Run: headless pygame with SDL's dummy video driver; simulated clock (each Clock.tick advances the game by its frame time, no real sleeping); random seed 0; keys injected as events and as key.get_pressed() state; no mouse input.
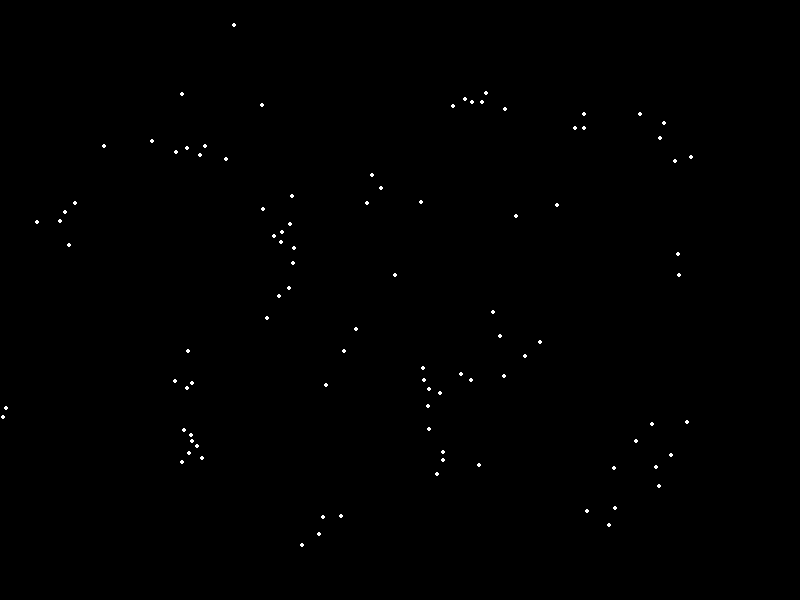
Frame 1 of 4 · flips 1–60 · no input
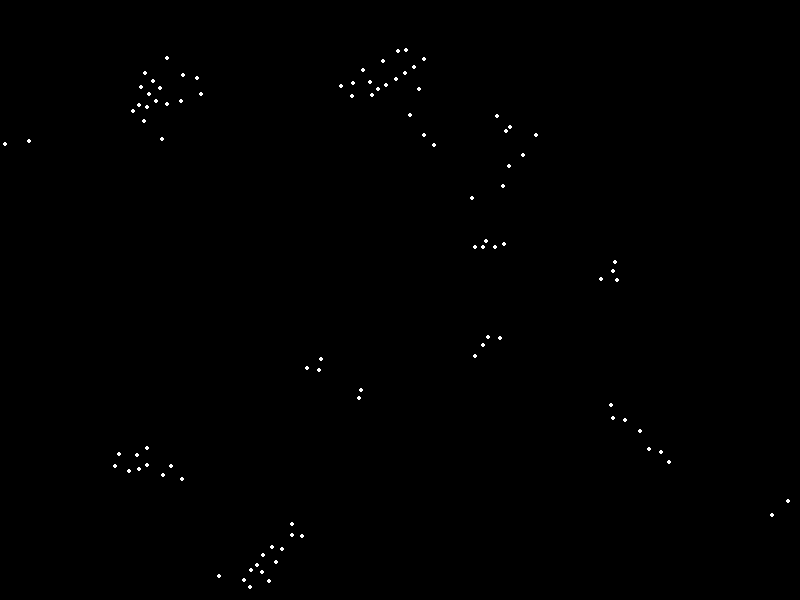
Frame 2 of 4 · flips 61–180 · tapped SPACE, RETURN · held RIGHT (→), D
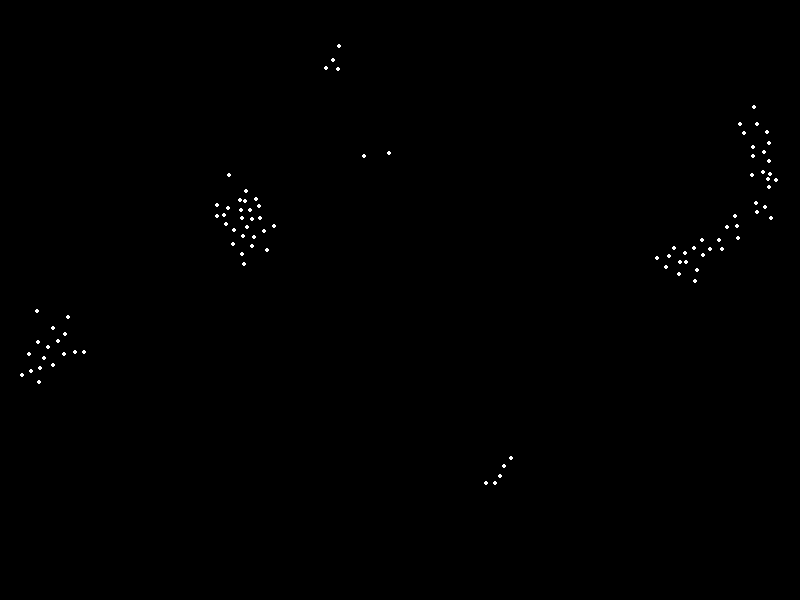
Frame 3 of 4 · flips 181–300 · held DOWN (↓), S
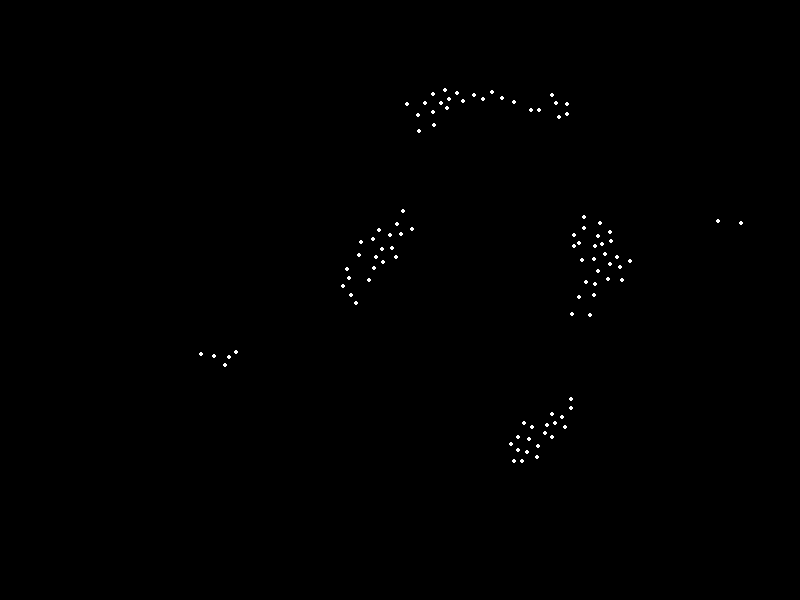
Frame 4 of 4 · flips 301–420 · held LEFT (←), A, UP (↑), W

The pygame program that drew these frames:

import pygame
import random
import math

# Constants
WIDTH, HEIGHT = 800, 600
NUM_BOIDS = 100
BOID_SIZE = 2
MAX_SPEED = 3
MIN_SPEED = 1
VISUAL_RANGE = 40
PROTECTED_RANGE = 8
SEPARATION_FORCE = 0.1
ALIGNMENT_FORCE = 0.1
COHESION_FORCE = 0.001
EDGE_FORCE = 0.2
INITIAL_BIAS = 0.001
MAX_BIAS = 0.01
BIAS_INCREMENT = 0.00004
EDGE_MARGIN = 90

# Colors
WHITE = (255, 255, 255)
BLACK = (0, 0, 0)

class Boid:
    def __init__(self, index, x, y):
        self.index = index
        self.bias_val = INITIAL_BIAS
        self.position = pygame.Vector2(x, y)
        self.velocity = pygame.Vector2(random.uniform(-1, 1), random.uniform(-1, 1)).normalize() * MAX_SPEED

    def update(self, boids):
        position_avg = pygame.Vector2(0, 0)
        velocity_avg = pygame.Vector2(0, 0)
        separation = pygame.Vector2(0, 0)
        alignment = pygame.Vector2(0, 0)
        cohesion = pygame.Vector2(0, 0)
        count = 0

        for boid in boids:
            if boid.index != self.index:
                distance = self.position.distance_to(boid.position)
                if distance < VISUAL_RANGE:
                    count += 1
                    position_avg += boid.position
                    velocity_avg += boid.velocity
                    if distance < PROTECTED_RANGE:
                        diff = self.position - boid.position
                        separation += diff
        if count > 0:
            position_avg /= count
            velocity_avg /= count
            alignment = (velocity_avg - self.velocity) * ALIGNMENT_FORCE
            cohesion = (position_avg - self.position) * COHESION_FORCE
            separation *= SEPARATION_FORCE
        
        edge_force = self.edge_avoidance()
        self.velocity += separation + alignment + cohesion + edge_force
        self.update_bias()
        self.bias()
        self.velocity.scale_to_length(MAX_SPEED) # TODO add min speed
        self.position += self.velocity

    
    def edge_avoidance(self):
        edge_force = pygame.Vector2(0, 0)
        if self.position.x < EDGE_MARGIN:
            edge_force.x = EDGE_FORCE
        elif self.position.x > WIDTH - EDGE_MARGIN:
            edge_force.x = -EDGE_FORCE
        if self.position.y < EDGE_MARGIN:
            edge_force.y = EDGE_FORCE
        elif self.position.y > HEIGHT - EDGE_MARGIN:
            edge_force.y = -EDGE_FORCE
        return edge_force
    
    def bias(self):
        if self.index % 2 == 0:
            self.velocity.x = (1-self.bias_val)*self.velocity.x + self.bias_val
            self.velocity.y = (1-self.bias_val)*self.velocity.y + self.bias_val
        else:
            self.velocity.x = (1-self.bias_val)*self.velocity.x - self.bias_val
            self.velocity.y = (1-self.bias_val)*self.velocity.y - self.bias_val

    def update_bias(self):
        if self.index % 2 == 0:
            if self.velocity.x > 0:
                self.bias_val = min(MAX_BIAS, self.bias_val + BIAS_INCREMENT)
            else:
                self.bias_val = max(BIAS_INCREMENT, self.bias_val - BIAS_INCREMENT)
        else:
            if self.velocity.x < 0:
                self.bias_val = min(MAX_BIAS, self.bias_val + BIAS_INCREMENT)
            else:
                self.bias_val = max(BIAS_INCREMENT, self.bias_val - BIAS_INCREMENT)

    def draw(self, screen):
        pygame.draw.circle(screen, WHITE, (int(self.position.x), int(self.position.y)), BOID_SIZE)

def main():
    pygame.init()
    screen = pygame.display.set_mode((WIDTH, HEIGHT))
    pygame.display.set_caption("Boids Flocking Algorithm")
    clock = pygame.time.Clock()

    boids = [Boid(i, random.randint(0, WIDTH), random.randint(0, HEIGHT)) for i in range(NUM_BOIDS)]

    running = True
    while running:
        screen.fill(BLACK)

        for event in pygame.event.get():
            if event.type == pygame.QUIT:
                running = False

        for boid in boids:
            boid.update(boids)
            boid.draw(screen)

        pygame.display.flip()
        clock.tick(60)

    pygame.quit()

if __name__ == "__main__":
    main()
